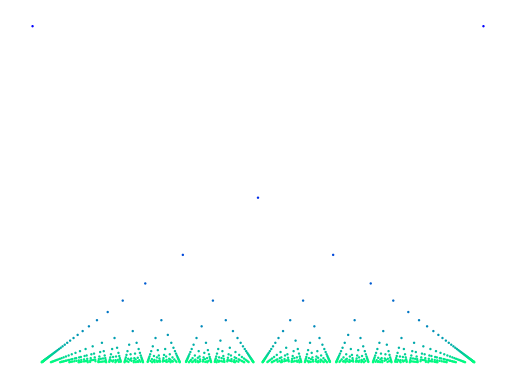

The matplotlib source for this figure:
import matplotlib.pyplot as plt
import fractions as frac
from math import log
import numpy as np
import math
from matplotlib.animation import FuncAnimation
import sympy as sp


points = [[p/float(q), 1/float(q), log(float(q))] \
    for q in range(1, 50) \
    for p in range(0, q+1)\
    if math.gcd(p,q) == 1]
plt.axis('off')
x,y,color=zip(*points)
plt.scatter(x,y, c=color, s=3, edgecolor='none', cmap='winter')

plt.show()
